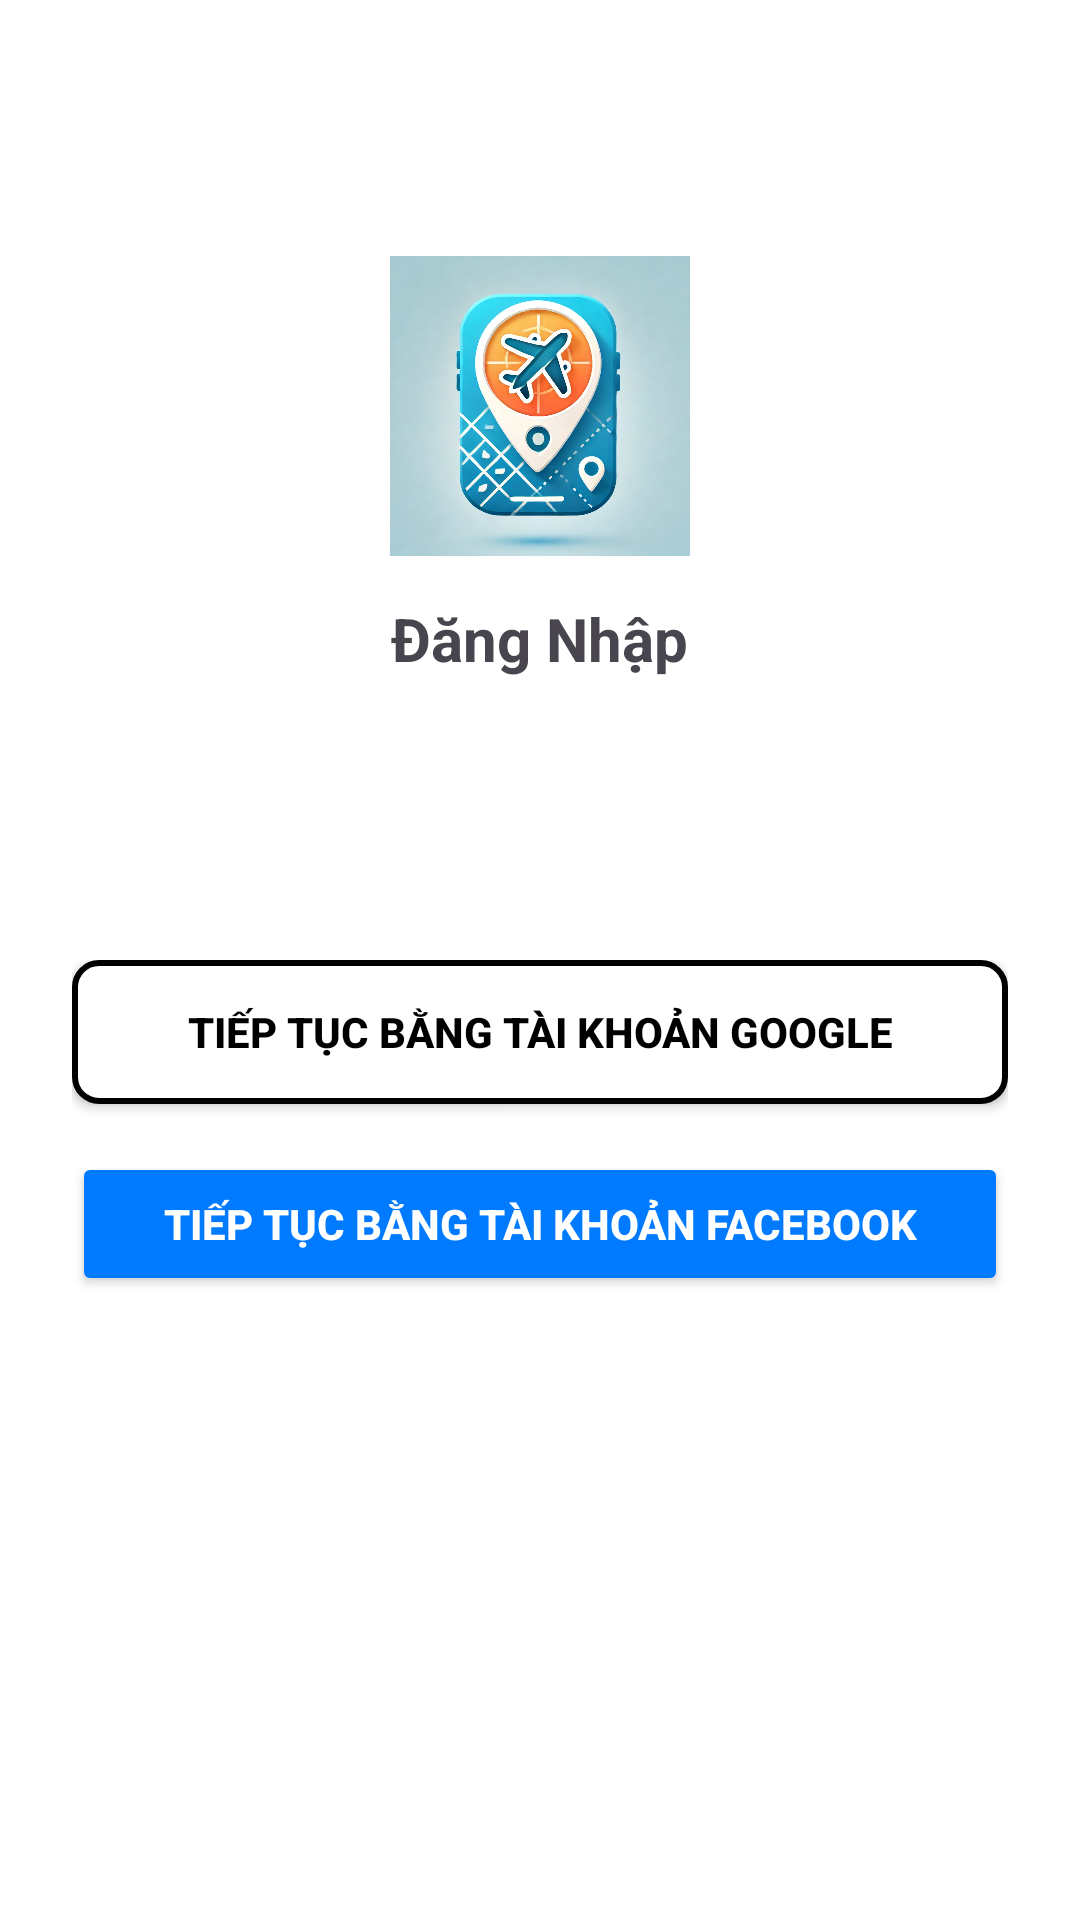

Reconstruct the res/layout file that produces this screen, plus the resources it refers to.
<!-- AndroidManifest.xml: application theme Theme.BookTourDemo -->
<!-- res/layout/dang_nhap_layout.xml -->
<?xml version="1.0" encoding="utf-8"?>
<LinearLayout xmlns:android="http://schemas.android.com/apk/res/android"
    xmlns:tools="http://schemas.android.com/tools"
    android:layout_width="match_parent"
    android:layout_height="match_parent"
    android:background="@color/white"
    android:gravity="center"
    android:orientation="vertical"
    android:padding="24dp"
    tools:context=".activitis.DangNhapActivity">

    <LinearLayout
        android:layout_width="match_parent"
        android:layout_height="0dp"
        android:layout_weight="1"
        android:gravity="center"
        android:orientation="vertical">

        <ImageView
            android:layout_width="wrap_content"
            android:layout_height="100dp"
            android:adjustViewBounds="true"
            android:scaleType="fitCenter"
            android:layout_marginBottom="2dp"
            android:src="@drawable/logo" />

        <TextView
            android:layout_width="wrap_content"
            android:layout_height="wrap_content"
            android:layout_marginBottom="20dp"
            android:padding="12dp"
            android:text="Đăng Nhập"
            android:textSize="20sp"
            android:textStyle="bold" />
    </LinearLayout>

    <LinearLayout
        android:layout_width="match_parent"
        android:layout_height="0dp"
        android:layout_weight="1"
        android:orientation="vertical">

        <androidx.appcompat.widget.AppCompatButton
            android:id="@+id/btnGoogleLogin"
            android:layout_width="match_parent"
            android:layout_height="wrap_content"
            android:layout_marginBottom="16dp"
            android:background="@drawable/btn_google_border"
            android:drawableLeft="@drawable/ic_google"
            android:padding="12dp"
            android:text="Tiếp tục bằng tài khoản Google"
            android:textColor="@color/black"
            android:textStyle="bold" />


        <Button
            android:id="@+id/facebook_login_button"
            android:layout_width="match_parent"
            android:layout_height="wrap_content"
            android:backgroundTint="@color/blue_primary"
            android:drawableLeft="@drawable/ic_facebook"
            android:elevation="2dp"
            android:padding="12dp"
            android:text="Tiếp tục bằng tài khoản Facebook"
            android:textColor="@color/white"
            android:textStyle="bold" />
    </LinearLayout>

</LinearLayout>
<!-- resources referenced by this layout -->
<resources>
  <color name="black">#FF000000</color>
  <color name="blue_primary">#007AFF</color>
  <color name="white">#FFFFFFFF</color>
  <!-- drawable btn_google_border (drawable) -->
  <?xml version="1.0" encoding="utf-8"?>
  <shape xmlns:android="http://schemas.android.com/apk/res/android"
      android:shape="rectangle">
  
      
      <solid android:color="#FFFFFF" />
  
      
      <stroke
          android:width="2dp"
          android:color="#000000" />
  
      
      <corners android:radius="8dp" />
  </shape>
  <!-- drawable logo: webp bitmap (drawable, 136794 bytes) -->
  <style name="Theme.BookTourDemo" parent="Base.Theme.BookTourDemo" />
  <style name="Base.Theme.BookTourDemo" parent="Theme.Material3.DayNight.NoActionBar">
          
          <item name="colorPrimary">@color/blue_primary</item>
          
          <item name="android:statusBarColor">@color/black</item>
          
          <item name="android:textColorPrimary">@color/black</item>
      </style>
</resources>
